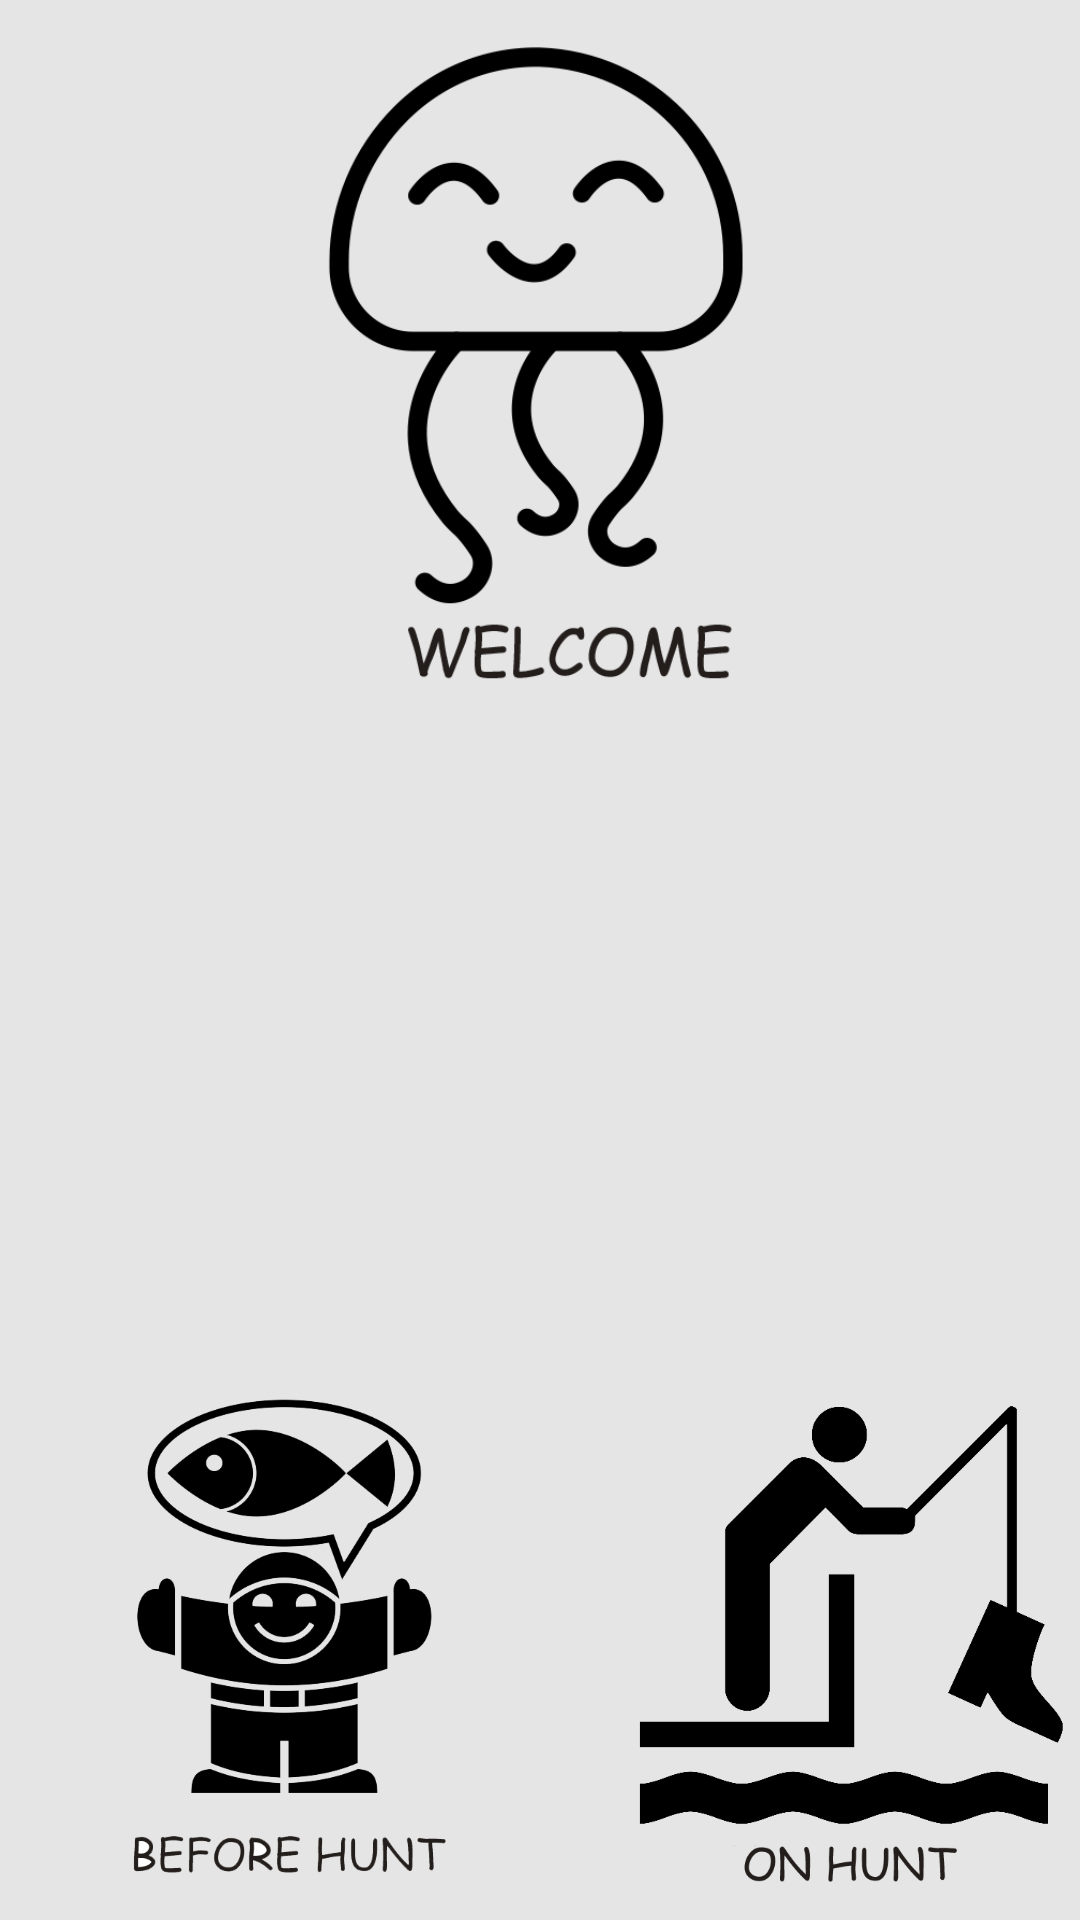

Write the Android layout XML for this screen, with the resource values it uses.
<!-- AndroidManifest.xml: application theme AppTheme.NoActionBar -->
<!-- res/layout/menu_activity.xml -->
<?xml version="1.0" encoding="utf-8"?>

<RelativeLayout xmlns:android="http://schemas.android.com/apk/res/android"
    android:orientation="vertical" android:layout_width="match_parent"
    android:layout_height="match_parent"
    android:background="#E5E5E5">


    <ImageView
        android:layout_width="250dp"
        android:layout_height= "250dp"
        android:id="@+id/welcome"
        android:background="@drawable/welcome"
        android:layout_centerHorizontal="true"/>
    <TableLayout
        android:layout_width="match_parent"
        android:layout_height="match_parent"
        android:gravity="bottom"
        android:layout_alignParentTop="true"
        android:layout_alignParentStart="true">
        <TableRow>
            <Button
                android:layout_width="170dp"
                android:layout_height= "170dp"
                android:id="@+id/beforehunt_button"
                android:layout_margin="10dp"
                android:background="@drawable/beforehunt"
                />
            <Button
                android:layout_width="170dp"
                android:layout_height="170dp"
                android:layout_margin="10dp"
                android:id="@+id/onhunt_button"
                android:background="@drawable/onhunt"/>
        </TableRow>
    </TableLayout>

</RelativeLayout>
<!-- resources referenced by this layout -->
<resources>
  <!-- drawable beforehunt: png bitmap (drawable, 65018 bytes) -->
  <!-- drawable onhunt: png bitmap (drawable, 14837 bytes) -->
  <!-- drawable welcome: png bitmap (drawable, 25484 bytes) -->
  <style name="AppTheme.NoActionBar">
          <item name="windowActionBar">false</item>
          <item name="windowNoTitle">true</item>
      </style>
</resources>
